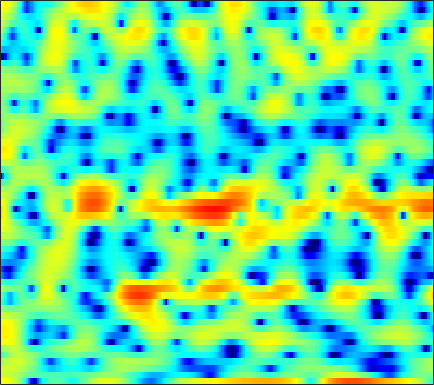

Source data for this figure (header and first rows):
4.7529, 4.7508, 4.6294, 4.3791, 4.0906, 3.5707, 2.903, 2.2622, 1.2247, -0.089627, -1.7772, -3.3498, -6.055, -9.9566, -14.409, -22.263, -14.978, -10.927, -7.5614, -5.3625, -3.8639, -3.0505, -2.2817, -1.8051
2.837, 2.856, 2.814, 2.691, 2.549, 2.294, 1.966, 1.678, 1.25, 0.7817, 0.2939, -0.07, -0.5359, -0.954, -1.226, -1.525, -1.751, -1.876, -1.996, -2.075, -2.123, -2.148, -2.174, -2.199
2.775, 2.894, 3.003, 3.057, 3.058, 2.999, 2.87, 2.729, 2.478, 2.159, 1.767, 1.426, 0.9078, 0.3159, -0.1815, -0.9099, -1.719, -2.377, -3.317, -4.304, -5.28, -5.952, -6.657, -7.024
0.7616, 1.265, 1.867, 2.373, 2.68, 2.98, 3.159, 3.213, 3.18, 3.025, 2.75, 2.462, 1.973, 1.351, 0.7928, -0.08862, -1.146, -2.079, -3.546, -5.33, -7.495, -9.345, -11.73, -12.56
-3.369, -1.968, -0.5072, 0.5824, 1.198, 1.795, 2.166, 2.318, 2.369, 2.269, 2.04, 1.797, 1.398, 0.9326, 0.553, 0.02387, -0.5115, -0.9056, -1.407, -1.856, -2.22, -2.417, -2.55, -2.534
-0.1339, 0.6176, 1.448, 2.062, 2.372, 2.589, 2.576, 2.425, 2.038, 1.451, 0.6854, 0.02131, -0.942, -1.917, -2.584, -3.261, -3.618, -3.659, -3.479, -3.128, -2.7, -2.372, -1.933, -1.51
3.888, 4.167, 4.407, 4.473, 4.394, 4.108, 3.594, 3.048, 2.073, 0.7774, -0.9025, -2.472, -5.168, -8.949, -13.21, -25.84, -18.96, -13.31, -9.412, -7.068, -5.513, -4.683, -3.886, -3.339
5.172, 5.289, 5.298, 5.136, 4.896, 4.41, 3.718, 3.059, 1.987, 0.6954, -0.8114, -2.063, -3.833, -5.581, -6.748, -7.933, -8.484, -8.506, -8.179, -7.661, -7.126, -6.795, -6.579, -6.665
5.372, 5.428, 5.373, 5.16, 4.892, 4.381, 3.691, 3.05, 2.029, 0.8049, -0.6425, -1.875, -3.728, -5.859, -7.647, -10.23, -12.65, -13.66, -13.09, -11.33, -9.639, -8.624, -7.657, -7.16
4.551, 4.602, 4.561, 4.394, 4.186, 3.791, 3.261, 2.766, 1.973, 1.014, -0.1295, -1.127, -2.672, -4.5, -6.061, -8.367, -10.5, -11.3, -10.7, -9.034, -7.352, -6.31, -5.216, -4.43
2.492, 2.526, 2.494, 2.381, 2.259, 2.049, 1.8, 1.569, 1.21, 0.7847, 0.2965, -0.1124, -0.6928, -1.282, -1.711, -2.207, -2.552, -2.684, -2.692, -2.538, -2.258, -2.012, -1.682, -1.408
0.08447, -0.1336, -0.4507, -0.7244, -0.849, -0.8807, -0.7855, -0.6537, -0.4574, -0.2742, -0.1344, -0.06398, -0.002461, 0.02808, 0.05133, 0.09706, 0.1655, 0.2309, 0.3458, 0.4711, 0.5893, 0.6654, 0.7209, 0.7273
-1.929, -3.205, -5.322, -7.459, -8.226, -7.311, -5.412, -4.081, -2.67, -1.669, -1.002, -0.6484, -0.2901, 0.01942, 0.2584, 0.6343, 1.05, 1.369, 1.792, 2.153, 2.395, 2.493, 2.492, 2.351
-0.2934, -1.821, -4.388, -7.173, -8.215, -6.973, -4.717, -3.326, -2.074, -1.481, -1.463, -1.751, -2.431, -3.067, -3.089, -2.208, -0.6375, 0.611, 2.037, 3.086, 3.738, 3.973, 3.953, 3.551
1.623, 1.048, 0.3421, -0.2034, -0.4506, -0.5826, -0.5263, -0.4297, -0.4601, -0.7832, -1.582, -2.656, -5.025, -8.954, -11.81, -8.134, -3.3, -0.7352, 1.662, 3.186, 4.059, 4.33, 4.218, 3.527
-2.402, -2.833, -3.323, -3.594, -3.622, -3.419, -3.056, -2.749, -2.35, -2.038, -1.848, -1.784, -1.73, -1.572, -1.28, -0.5988, 0.3511, 1.116, 2.061, 2.823, 3.315, 3.479, 3.406, 3.001
-8.921, -10.37, -12.53, -13.83, -13.28, -11.13, -8.834, -7.375, -5.739, -4.415, -3.325, -2.617, -1.758, -0.9737, -0.3998, 0.3445, 1.072, 1.583, 2.179, 2.676, 3.034, 3.198, 3.268, 3.178
-11.18, -12.92, -15.75, -17.82, -16.96, -13.98, -11.27, -9.607, -7.756, -6.228, -4.923, -4.026, -2.917, -1.879, -1.145, -0.2357, 0.5914, 1.157, 1.833, 2.394, 2.829, 3.073, 3.284, 3.365
-8.15, -8.607, -9.167, -9.547, -9.67, -9.581, -9.307, -9.002, -8.46, -7.773, -6.856, -6.029, -4.808, -3.518, -2.572, -1.378, -0.2973, 0.4228, 1.274, 1.982, 2.557, 2.903, 3.252, 3.467
-5.321, -5.533, -5.947, -6.498, -7.036, -7.947, -9.121, -10.23, -11.99, -13.35, -12.76, -11.01, -8.283, -5.841, -4.286, -2.543, -1.113, -0.2104, 0.7883, 1.605, 2.274, 2.685, 3.131, 3.466
-2.856, -2.874, -3.117, -3.635, -4.22, -5.337, -6.927, -8.539, -11.35, -14.38, -14.06, -11.49, -8.151, -5.581, -4.074, -2.474, -1.252, -0.4998, 0.3131, 0.9821, 1.545, 1.929, 2.4, 2.839
-0.4238, -0.1814, -0.1088, -0.3053, -0.592, -1.157, -1.862, -2.418, -3.084, -3.538, -3.628, -3.452, -3.004, -2.455, -2.05, -1.597, -1.284, -1.167, -1.09, -1.051, -0.9578, -0.7724, -0.2991, 0.4079
2.047, 2.264, 2.339, 2.21, 1.999, 1.625, 1.163, 0.7976, 0.2955, -0.155, -0.5453, -0.8116, -1.111, -1.391, -1.627, -2.044, -2.617, -3.228, -4.362, -6.005, -8.101, -9.426, -8.88, -5.987
3.906, 3.801, 3.516, 3.1, 2.708, 2.121, 1.476, 0.9609, 0.269, -0.4324, -1.134, -1.651, -2.333, -2.994, -3.483, -4.114, -4.795, -5.35, -6.412, -7.952, -10.04, -11.53, -10.85, -7.504
5.096, 4.588, 3.77, 2.818, 2.046, 0.9517, -0.1163, -0.8808, -1.831, -2.78, -3.774, -4.58, -5.794, -7.059, -7.861, -8.404, -8.229, -7.674, -6.839, -5.947, -5.121, -4.473, -3.439, -2.229
6.05, 5.123, 3.608, 1.748, 0.1489, -2.164, -4.291, -5.353, -6.016, -6.276, -6.726, -7.472, -9.269, -12.5, -16.94, -35.97, -16.02, -11.21, -7.276, -4.583, -2.636, -1.443, -0.1663, 0.8428
6.447, 5.374, 3.487, 0.9208, -1.625, -6.497, -15.42, -22.81, -12.43, -8.75, -7.396, -7.131, -7.366, -7.937, -8.326, -8.097, -6.986, -5.593, -3.557, -1.645, -0.02235, 1.01, 2.086, 2.834
5.058, 4.393, 3.233, 1.718, 0.3902, -1.47, -3.201, -4.158, -4.925, -5.365, -5.886, -6.386, -7.178, -7.8, -7.863, -7.223, -5.813, -4.566, -2.73, -1.079, 0.3746, 1.248, 2.145, 2.703
3.082, 2.946, 2.569, 1.992, 1.448, 0.6545, -0.2145, -0.9313, -1.97, -3.258, -4.888, -6.558, -9.741, -15.54, -25.41, -16.27, -9.417, -6.385, -3.541, -1.555, -0.06915, 0.7596, 1.532, 1.987
1.034, 1.206, 1.354, 1.452, 1.446, 1.313, 1.022, 0.6954, 0.0858, -0.7495, -1.794, -2.725, -4.077, -5.273, -5.68, -5.226, -3.946, -2.81, -1.398, -0.2472, 0.5763, 1.008, 1.328, 1.404
-3.123, -2.563, -1.477, -0.3918, 0.3059, 0.9825, 1.391, 1.543, 1.557, 1.432, 1.162, 0.9296, 0.6036, 0.381, 0.3235, 0.3701, 0.6102, 0.8235, 1.099, 1.322, 1.379, 1.282, 0.9543, 0.3411
-18.24, -10.19, -5.206, -2.365, -0.9437, 0.3839, 1.239, 1.65, 1.985, 2.134, 2.169, 2.152, 2.119, 2.085, 2.062, 2.056, 2.037, 2.013, 1.921, 1.716, 1.379, 0.997, 0.2794, -0.7528
-3.422, -2.866, -1.682, -0.5137, 0.1875, 0.8875, 1.318, 1.49, 1.567, 1.517, 1.456, 1.416, 1.409, 1.444, 1.478, 1.542, 1.531, 1.492, 1.358, 1.088, 0.6962, 0.318, -0.3275, -1.128
2.381, 2.374, 2.41, 2.407, 2.349, 2.114, 1.665, 1.198, 0.4259, -0.3898, -1.061, -1.323, -1.296, -0.9156, -0.5408, -0.09778, 0.2032, 0.2917, 0.2295, -0.002826, -0.3924, -0.7467, -1.251, -1.755
5.295, 5.208, 4.978, 4.59, 4.161, 3.327, 2.113, 0.8656, -1.396, -4.625, -9.12, -11.52, -8.675, -5.151, -3.362, -1.882, -1.112, -0.9316, -1.111, -1.663, -2.489, -3.209, -4.075, -4.609
5.59, 5.608, 5.484, 5.16, 4.746, 3.953, 2.818, 1.691, -0.2224, -2.633, -5.08, -6.065, -5.452, -3.86, -2.839, -1.98, -1.754, -1.954, -2.739, -4.2, -6.422, -8.752, -12.97, -16.51
3.725, 3.991, 4.203, 4.221, 4.104, 3.775, 3.248, 2.748, 1.966, 1.163, 0.4358, 0.01749, -0.3339, -0.5396, -0.6843, -0.9833, -1.519, -2.123, -3.274, -4.874, -7.036, -8.993, -11.82, -13.56
1.194, 1.841, 2.513, 2.972, 3.192, 3.308, 3.26, 3.135, 2.874, 2.539, 2.168, 1.872, 1.472, 1.033, 0.6654, 0.08669, -0.6081, -1.253, -2.274, -3.489, -4.865, -5.958, -7.428, -8.757
-1.093, 0.03695, 1.182, 2.006, 2.439, 2.824, 3.03, 3.08, 3.051, 2.914, 2.703, 2.498, 2.157, 1.761, 1.423, 0.9106, 0.3135, -0.2043, -0.9885, -1.913, -2.981, -3.91, -5.369, -7.186
-1.383, -0.3173, 0.7369, 1.47, 1.839, 2.184, 2.387, 2.466, 2.492, 2.438, 2.292, 2.13, 1.843, 1.516, 1.239, 0.8716, 0.49, 0.2118, -0.1872, -0.6452, -1.217, -1.766, -2.664, -3.866
0.1164, 0.4324, 0.6755, 0.706, 0.6618, 0.582, 0.5473, 0.5825, 0.6696, 0.7328, 0.6671, 0.5067, 0.1466, -0.3554, -0.7499, -1.151, -1.279, -1.163, -0.8253, -0.4286, -0.1195, 0.04231, 0.08873, -0.01085
0.8141, 0.455, -0.3678, -1.611, -2.752, -4.287, -4.95, -4.546, -3.403, -2.409, -1.938, -2.018, -2.752, -4.298, -5.955, -8.424, -8.675, -6.902, -4.121, -1.905, -0.2786, 0.6384, 1.546, 2.216
0.3749, -0.1651, -1.438, -3.58, -6.111, -11.88, -18.31, -11.88, -6.788, -4.289, -3.152, -2.99, -3.615, -5.178, -7.05, -10.11, -10.58, -8.247, -4.994, -2.557, -0.7503, 0.2782, 1.424, 2.324
0.04456, 0.04916, -0.2976, -1.007, -1.672, -2.478, -2.844, -2.713, -2.171, -1.591, -1.238, -1.185, -1.394, -1.854, -2.276, -2.747, -2.947, -2.899, -2.589, -2.157, -1.652, -1.211, -0.5185, 0.3208
0.4811, 0.8926, 1.165, 1.221, 1.173, 1.08, 1.009, 0.9724, 0.9614, 0.9673, 0.8995, 0.7927, 0.5623, 0.2053, -0.1284, -0.6613, -1.315, -1.902, -2.878, -4.102, -5.528, -6.367, -6.416, -4.827
1.25, 1.569, 1.845, 2.001, 2.053, 2.055, 2.003, 1.945, 1.831, 1.679, 1.5, 1.333, 1.053, 0.697, 0.3565, -0.2332, -1.038, -1.837, -3.333, -5.586, -9.197, -13.66, -17.05, -9.853
1.422, 1.469, 1.514, 1.522, 1.504, 1.432, 1.304, 1.181, 0.9767, 0.7302, 0.4905, 0.3206, 0.1188, -0.04571, -0.1676, -0.369, -0.6617, -0.9755, -1.534, -2.236, -2.942, -3.302, -3.296, -2.647
0.3247, 0.09532, -0.07761, -0.1552, -0.1933, -0.2711, -0.4492, -0.6862, -1.115, -1.635, -2.171, -2.471, -2.59, -2.343, -1.954, -1.309, -0.6703, -0.2596, 0.1901, 0.528, 0.7882, 0.9722, 1.238, 1.489
-3.958, -4.59, -4.581, -4.002, -3.53, -3.104, -3.048, -3.336, -4.162, -5.585, -7.741, -9.642, -10.97, -8.949, -6.612, -3.867, -1.752, -0.5019, 0.8066, 1.815, 2.581, 3.026, 3.476, 3.748
-16.3, -33.03, -14.09, -9.28, -7.401, -6.041, -5.505, -5.548, -6.186, -7.561, -9.767, -11.96, -13.69, -10.96, -8.058, -4.925, -2.539, -1.097, 0.4496, 1.681, 2.648, 3.216, 3.792, 4.185
-6.746, -7.737, -8.034, -7.568, -7.131, -6.62, -6.328, -6.19, -6.185, -6.318, -6.481, -6.495, -6.222, -5.53, -4.78, -3.571, -2.296, -1.373, -0.2038, 0.8652, 1.823, 2.455, 3.153, 3.677
-2.57, -3.646, -4.947, -6.053, -6.674, -7.081, -6.995, -6.695, -6.128, -5.55, -5.078, -4.778, -4.423, -4.063, -3.794, -3.355, -2.795, -2.265, -1.391, -0.3541, 0.7498, 1.559, 2.529, 3.289
-0.05623, -1.576, -4.096, -7.419, -10.47, -13.52, -11.4, -9.016, -6.592, -5.026, -4.083, -3.709, -3.575, -3.805, -4.184, -4.966, -5.768, -5.945, -5.036, -3.101, -0.9517, 0.5129, 2.151, 3.394
2.167, 0.8047, -1.513, -4.448, -6.912, -9.104, -8.121, -6.579, -4.774, -3.635, -3.018, -2.885, -3.137, -3.963, -5.028, -7.426, -12.05, -19.91, -15.31, -7.162, -2.789, -0.5228, 1.681, 3.235
3.068, 2.326, 1.193, -0.007015, -0.8426, -1.755, -2.322, -2.569, -2.783, -2.968, -3.236, -3.496, -3.937, -4.485, -5.001, -5.677, -6.184, -6.226, -5.431, -3.879, -2.056, -0.7599, 0.7543, 1.96
3.525, 3.163, 2.537, 1.783, 1.15, 0.237, -0.746, -1.505, -2.602, -3.727, -4.832, -5.537, -6.148, -6.281, -6.136, -5.716, -5.125, -4.59, -3.763, -2.821, -1.816, -1.069, -0.1215, 0.7364
4.205, 4.083, 3.726, 3.147, 2.556, 1.554, 0.2601, -0.9482, -2.922, -5.464, -8.669, -11.38, -13.4, -11.67, -9.64, -7.49, -5.918, -4.977, -4.01, -3.195, -2.477, -1.955, -1.276, -0.6084
4.639, 4.798, 4.763, 4.424, 3.964, 3.062, 1.785, 0.5594, -1.501, -4.163, -7.612, -10.6, -13.04, -11.18, -9.228, -7.226, -5.91, -5.287, -4.771, -4.543, -4.47, -4.425, -4.222, -3.748
